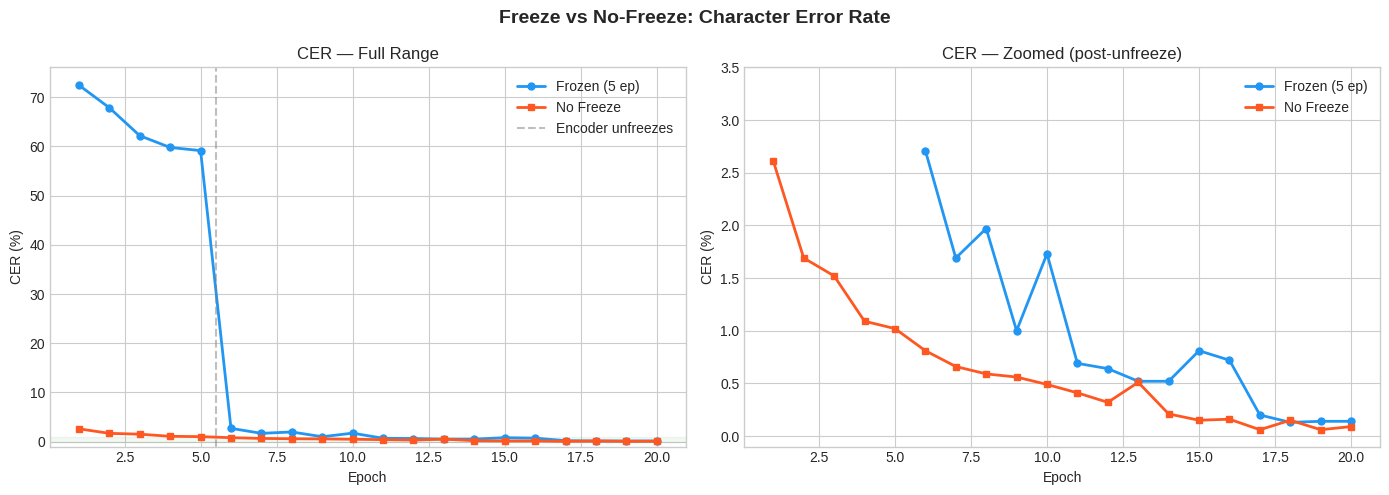
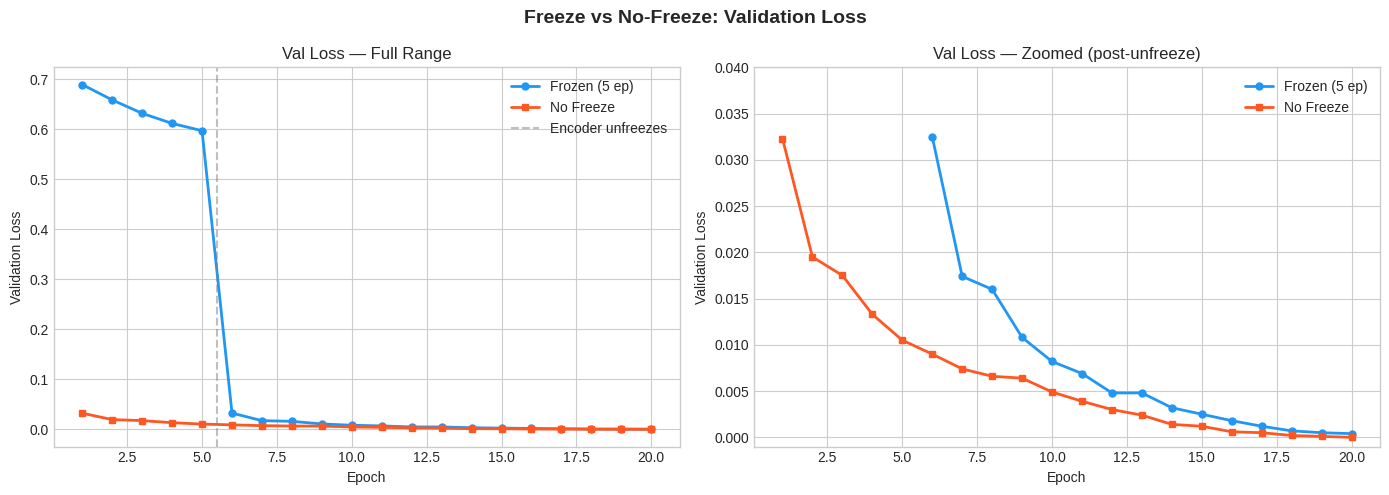
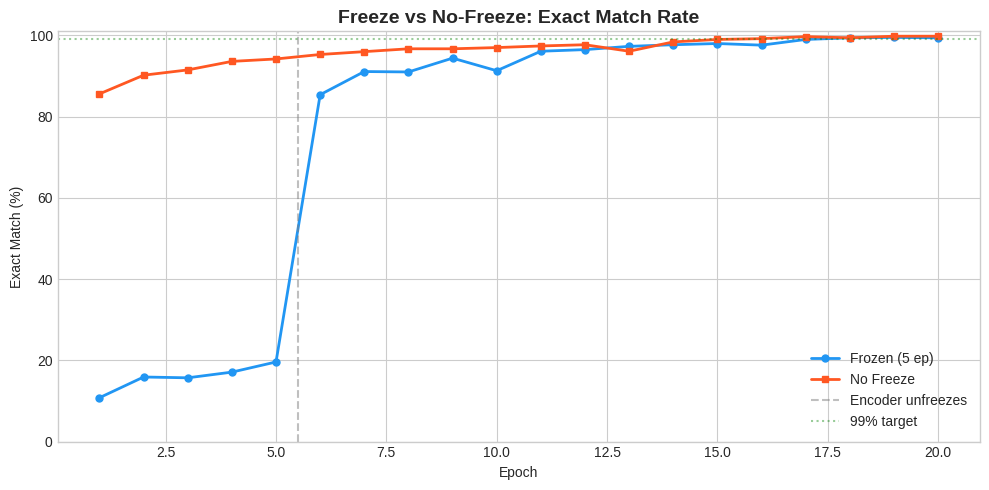
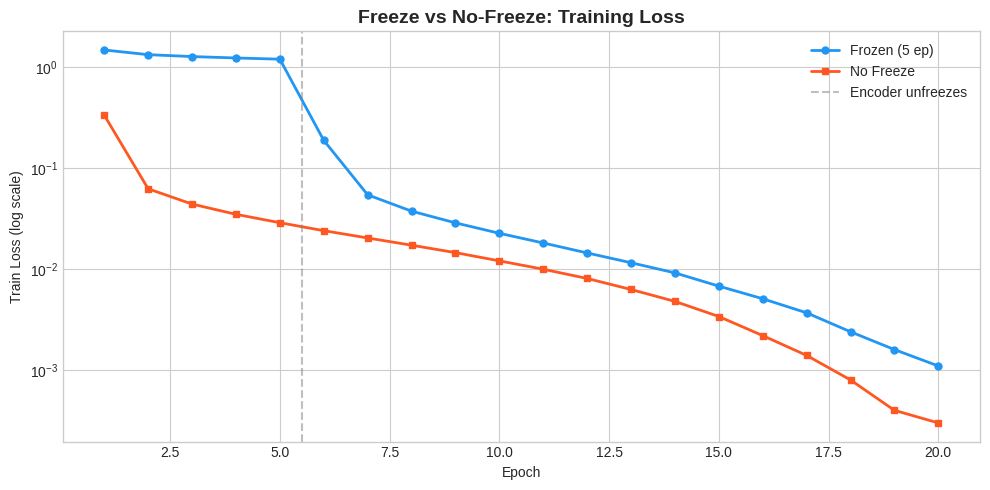

Write the Python code that produced these figures, in order.
#!/usr/bin/env python3
"""Plot freeze vs no-freeze encoder ablation results."""

import matplotlib.pyplot as plt
import numpy as np
from pathlib import Path

# Frozen encoder (5 epochs frozen, then unfrozen) — from Phase 1
frozen_epochs = list(range(1, 21))
frozen_cer = [
    72.45, 67.86, 62.18, 59.79, 59.15,  # Frozen
    2.71, 1.69, 1.97, 1.00, 1.73,        # Unfrozen
    0.69, 0.64, 0.52, 0.52, 0.81,
    0.72, 0.20, 0.13, 0.14, 0.14,
]
frozen_val_loss = [
    0.6896, 0.6589, 0.6321, 0.6119, 0.5973,
    0.0325, 0.0174, 0.0160, 0.0108, 0.0082,
    0.0069, 0.0048, 0.0048, 0.0032, 0.0025,
    0.0018, 0.0012, 0.0007, 0.0005, 0.0004,
]
frozen_train_loss = [
    1.4863, 1.3356, 1.2789, 1.2386, 1.2051,
    0.1891, 0.0546, 0.0376, 0.0288, 0.0227,
    0.0182, 0.0145, 0.0116, 0.0092, 0.0068,
    0.0051, 0.0037, 0.0024, 0.0016, 0.0011,
]
frozen_exact = [
    10.8, 15.9, 15.7, 17.1, 19.6,
    85.4, 91.1, 91.0, 94.4, 91.3,
    96.1, 96.5, 97.3, 97.7, 98.0,
    97.6, 99.0, 99.4, 99.5, 99.4,
]

# No-freeze encoder — from ablation run
nofreeze_epochs = list(range(1, 21))
nofreeze_cer = [
    2.61, 1.69, 1.52, 1.09, 1.02,
    0.81, 0.66, 0.59, 0.56, 0.49,
    0.41, 0.32, 0.51, 0.21, 0.15,
    0.16, 0.06, 0.15, 0.06, 0.09,
]
nofreeze_val_loss = [
    0.0323, 0.0195, 0.0175, 0.0133, 0.0105,
    0.0090, 0.0074, 0.0066, 0.0064, 0.0049,
    0.0039, 0.0030, 0.0024, 0.0014, 0.0012,
    0.0006, 0.0005, 0.0002, 0.0001, 0.0000,
]
nofreeze_train_loss = [
    0.3358, 0.0626, 0.0442, 0.0350, 0.0289,
    0.0241, 0.0204, 0.0173, 0.0146, 0.0121,
    0.0100, 0.0081, 0.0063, 0.0048, 0.0034,
    0.0022, 0.0014, 0.0008, 0.0004, 0.0003,
]
nofreeze_exact = [
    85.6, 90.2, 91.5, 93.6, 94.2,
    95.3, 96.0, 96.7, 96.7, 97.0,
    97.4, 97.7, 96.1, 98.4, 99.0,
    99.2, 99.7, 99.4, 99.8, 99.8,
]

output_dir = Path("docs/figures")
output_dir.mkdir(parents=True, exist_ok=True)

plt.style.use("seaborn-v0_8-whitegrid")
colors = {"frozen": "#2196F3", "nofreeze": "#FF5722"}

# --- Figure 1: CER Comparison ---
fig, (ax1, ax2) = plt.subplots(1, 2, figsize=(14, 5))

# Full range
ax1.plot(frozen_epochs, frozen_cer, "o-", color=colors["frozen"], label="Frozen (5 ep)", linewidth=2, markersize=5)
ax1.plot(nofreeze_epochs, nofreeze_cer, "s-", color=colors["nofreeze"], label="No Freeze", linewidth=2, markersize=5)
ax1.axvline(x=5.5, color="gray", linestyle="--", alpha=0.5, label="Encoder unfreezes")
ax1.axhspan(0, 1, alpha=0.05, color="green")
ax1.set_xlabel("Epoch")
ax1.set_ylabel("CER (%)")
ax1.set_title("CER — Full Range")
ax1.legend()
ax1.set_ylim(bottom=-1)

# Zoomed (epoch 6+)
ax2.plot(frozen_epochs[5:], frozen_cer[5:], "o-", color=colors["frozen"], label="Frozen (5 ep)", linewidth=2, markersize=5)
ax2.plot(nofreeze_epochs, nofreeze_cer, "s-", color=colors["nofreeze"], label="No Freeze", linewidth=2, markersize=5)
ax2.set_xlabel("Epoch")
ax2.set_ylabel("CER (%)")
ax2.set_title("CER — Zoomed (post-unfreeze)")
ax2.legend()
ax2.set_ylim(-0.1, 3.5)

fig.suptitle("Freeze vs No-Freeze: Character Error Rate", fontsize=14, fontweight="bold")
plt.tight_layout()
plt.savefig(output_dir / "freeze_ablation_cer.png", dpi=150, bbox_inches="tight")
plt.close()
print(f"Saved: {output_dir / 'freeze_ablation_cer.png'}")

# --- Figure 2: Validation Loss ---
fig, (ax1, ax2) = plt.subplots(1, 2, figsize=(14, 5))

ax1.plot(frozen_epochs, frozen_val_loss, "o-", color=colors["frozen"], label="Frozen (5 ep)", linewidth=2, markersize=5)
ax1.plot(nofreeze_epochs, nofreeze_val_loss, "s-", color=colors["nofreeze"], label="No Freeze", linewidth=2, markersize=5)
ax1.axvline(x=5.5, color="gray", linestyle="--", alpha=0.5, label="Encoder unfreezes")
ax1.set_xlabel("Epoch")
ax1.set_ylabel("Validation Loss")
ax1.set_title("Val Loss — Full Range")
ax1.legend()

ax2.plot(frozen_epochs[5:], frozen_val_loss[5:], "o-", color=colors["frozen"], label="Frozen (5 ep)", linewidth=2, markersize=5)
ax2.plot(nofreeze_epochs, nofreeze_val_loss, "s-", color=colors["nofreeze"], label="No Freeze", linewidth=2, markersize=5)
ax2.set_xlabel("Epoch")
ax2.set_ylabel("Validation Loss")
ax2.set_title("Val Loss — Zoomed (post-unfreeze)")
ax2.legend()
ax2.set_ylim(-0.001, 0.04)

fig.suptitle("Freeze vs No-Freeze: Validation Loss", fontsize=14, fontweight="bold")
plt.tight_layout()
plt.savefig(output_dir / "freeze_ablation_val_loss.png", dpi=150, bbox_inches="tight")
plt.close()
print(f"Saved: {output_dir / 'freeze_ablation_val_loss.png'}")

# --- Figure 3: Exact Match ---
fig, ax = plt.subplots(figsize=(10, 5))

ax.plot(frozen_epochs, frozen_exact, "o-", color=colors["frozen"], label="Frozen (5 ep)", linewidth=2, markersize=5)
ax.plot(nofreeze_epochs, nofreeze_exact, "s-", color=colors["nofreeze"], label="No Freeze", linewidth=2, markersize=5)
ax.axvline(x=5.5, color="gray", linestyle="--", alpha=0.5, label="Encoder unfreezes")
ax.axhline(y=99, color="green", linestyle=":", alpha=0.4, label="99% target")
ax.set_xlabel("Epoch")
ax.set_ylabel("Exact Match (%)")
ax.set_title("Freeze vs No-Freeze: Exact Match Rate", fontsize=14, fontweight="bold")
ax.legend()
ax.set_ylim(0, 101)

plt.tight_layout()
plt.savefig(output_dir / "freeze_ablation_exact_match.png", dpi=150, bbox_inches="tight")
plt.close()
print(f"Saved: {output_dir / 'freeze_ablation_exact_match.png'}")

# --- Figure 4: Train Loss (log scale) ---
fig, ax = plt.subplots(figsize=(10, 5))

ax.semilogy(frozen_epochs, frozen_train_loss, "o-", color=colors["frozen"], label="Frozen (5 ep)", linewidth=2, markersize=5)
ax.semilogy(nofreeze_epochs, nofreeze_train_loss, "s-", color=colors["nofreeze"], label="No Freeze", linewidth=2, markersize=5)
ax.axvline(x=5.5, color="gray", linestyle="--", alpha=0.5, label="Encoder unfreezes")
ax.set_xlabel("Epoch")
ax.set_ylabel("Train Loss (log scale)")
ax.set_title("Freeze vs No-Freeze: Training Loss", fontsize=14, fontweight="bold")
ax.legend()

plt.tight_layout()
plt.savefig(output_dir / "freeze_ablation_train_loss.png", dpi=150, bbox_inches="tight")
plt.close()
print(f"Saved: {output_dir / 'freeze_ablation_train_loss.png'}")

print("\nAll freeze ablation charts saved to docs/figures/")
